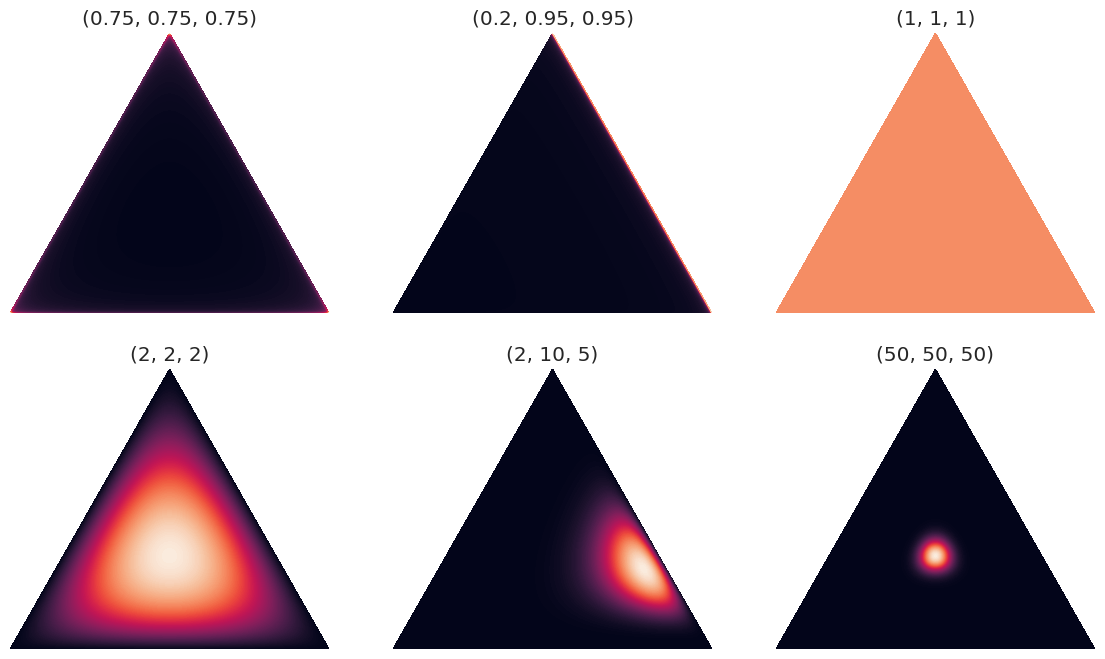

This figure's Python source:
# -*- coding: utf-8 -*-
"""
Created on Thu Aug  6 21:43:18 2020

[redacted]
"""

import math
import numpy as np
import matplotlib.pyplot as plt
import matplotlib.tri as tri
import seaborn as sns
from math import gamma
from operator import mul
from functools import reduce
sns.set(style='white', font_scale=1.2, font='consolas')

def plot_mesh(corners):
    """Subdivide the triangle into a triangular mesh and plot the original and subdivided triangles."""
    triangle = tri.Triangulation(corners[:, 0], corners[:, 1])

    refiner = tri.UniformTriRefiner(triangle)
    trimesh = refiner.refine_triangulation(subdiv=4)
    
    plt.figure(figsize=(6, 4))
    for i, mesh in enumerate((triangle, trimesh)):
        plt.subplot(1, 2, i+1)
        plt.triplot(mesh)
        plt.axis('off')
        plt.axis('equal')
        
        
        
class Dirichlet:
    """Define the Dirichlet distribution with vector parameter alpha."""
    def __init__(self, alpha):
        
        self._alpha = np.array(alpha)
        self._coef = gamma(np.sum(self._alpha)) / reduce(mul, [gamma(a) for a in self._alpha])
    
    def pdf(self, x):
        """Returns pdf value for `x`. """
        return self._coef * reduce(mul, [xx ** (aa-1) for (xx, aa) in zip(x, self._alpha)])
        
        
class PlotDirichlet:
    """
    Plot the Dirichlet distribution as a contour plot on a 2-Simplex.
    """
    def __init__(self, corners):
        self._corners = corners
        self._triangle = tri.Triangulation(corners[:, 0], corners[:, 1])
        # Midpoints of triangle sides opposite of each corner
        self._midpoints = [(corners[(i+1) % 3] + corners[(i+2) % 3]) / 2.0 for i in range(3)]
        
    def xy2bc(self, xy, tol=1.e-3):
        """Map the x-y coordinates of the mesh vertices to the simplex coordinate space (aka barycentric coordinates).
        Here we use a simple method that uses vector algebra. For some values of alpha, calculation of the Dirichlet pdf 
        can become numerically unstable at the boundaries of the simplex so our conversion function will take an optional 
        tolerance that will avoid barycentric coordinate values directly on the simplex boundary.        
        """
        s = [(self._corners[i] - self._midpoints[i]).dot(xy - self._midpoints[i]) / 0.75 for i in range(3)]
        return np.clip(s, tol, 1.0-tol)
        
    def draw_pdf_contours(self, ax, dist, label=None, nlevels=200, subdiv=8, **kwargs):
        """Draw pdf contours for a Dirichlet distribution"""
        # Subdivide the triangle into a triangular mesh
        refiner = tri.UniformTriRefiner(self._triangle)
        trimesh = refiner.refine_triangulation(subdiv=subdiv)
        
        # convert to barycentric coordinates and compute probabilities of the given distribution 
        pvals = [dist.pdf(self.xy2bc(xy)) for xy in zip(trimesh.x, trimesh.y)]
    
        ax.tricontourf(trimesh, pvals, nlevels, **kwargs)
        #plt.axis('equal')
        ax.set_xlim(0, 1)
        ax.set_ylim(0, 0.75**0.5)
        ax.set_title(str(label))
        ax.axis('off') 
        return ax

        
if __name__ == '__main__':
    corners = np.array([[0, 0], [1, 0], [0.5, 0.75**0.5]])
    plot_dirichlet = PlotDirichlet(corners)
   
    f, axes = plt.subplots(2, 3, figsize=(14, 8))
    ax = axes[0, 0]
    alpha = (0.75, 0.75, 0.75)
    dist = Dirichlet(alpha)
    ax = plot_dirichlet.draw_pdf_contours(ax, dist, alpha)

    ax = axes[0, 1]
    alpha = (0.2,0.95,0.95)
    dist = Dirichlet(alpha)
    ax = plot_dirichlet.draw_pdf_contours(ax, dist, alpha)

    ax = axes[0, 2]
    alpha = (1,1,1)
    dist = Dirichlet(alpha)
    ax = plot_dirichlet.draw_pdf_contours(ax, dist, alpha)

    ax = axes[1, 0]
    alpha = (2,2,2)
    dist = Dirichlet(alpha)
    ax = plot_dirichlet.draw_pdf_contours(ax, dist, alpha)

    ax = axes[1, 1]
    alpha = (2, 10,5)
    dist = Dirichlet(alpha)
    ax = plot_dirichlet.draw_pdf_contours(ax, dist, alpha)

    ax = axes[1, 2]
    alpha = (50,50,50)
    dist = Dirichlet(alpha)
    ax = plot_dirichlet.draw_pdf_contours(ax, dist, alpha)
